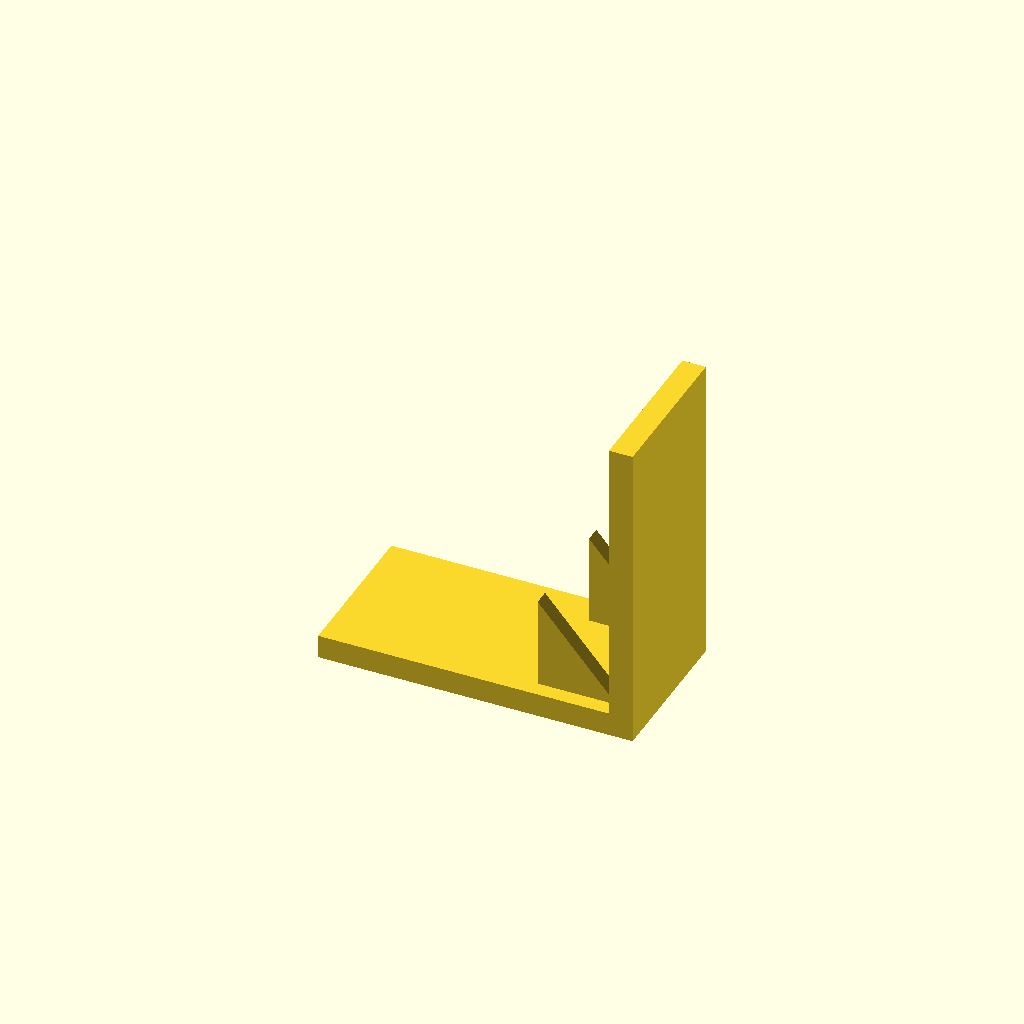
Cell 1: rendered with the file's own defaults.
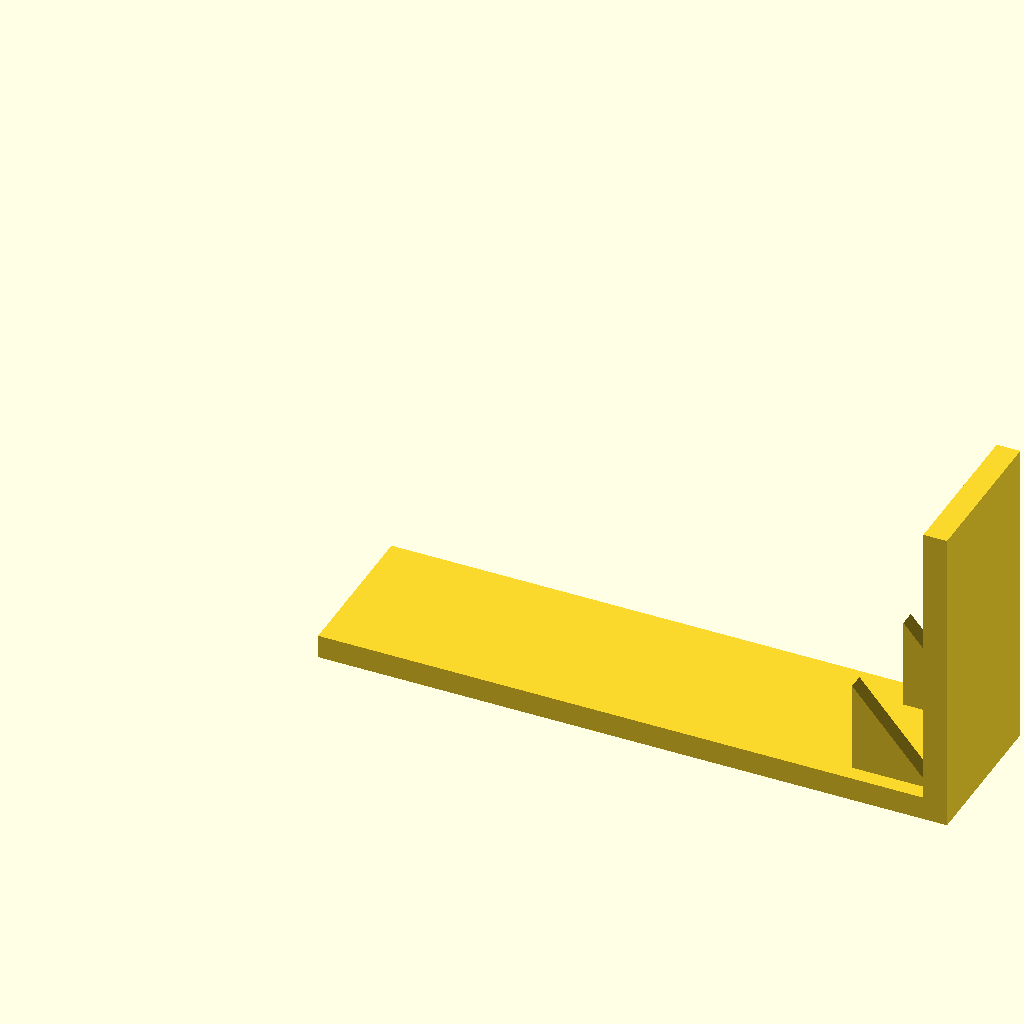
Cell 2: base_l = 160 (everything else at default).
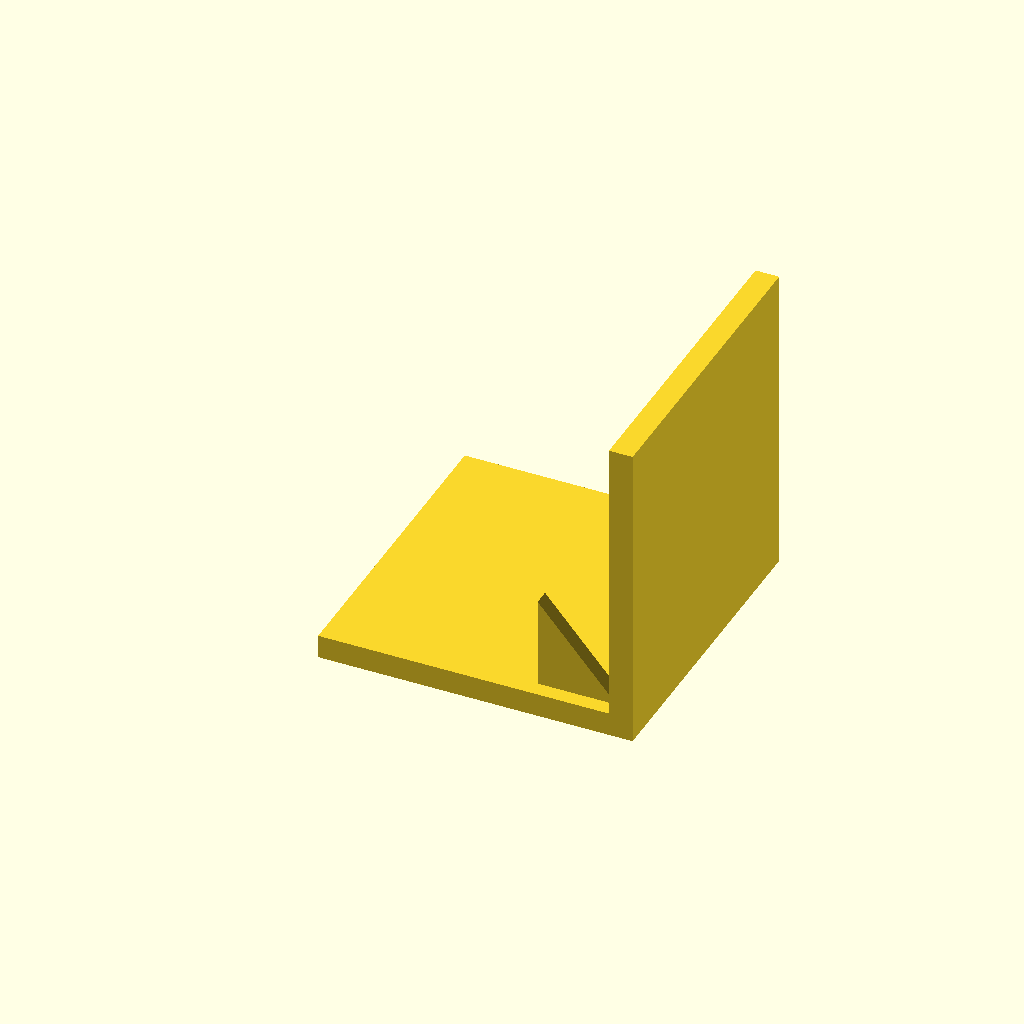
Cell 3: base_w = 80 (everything else at default).
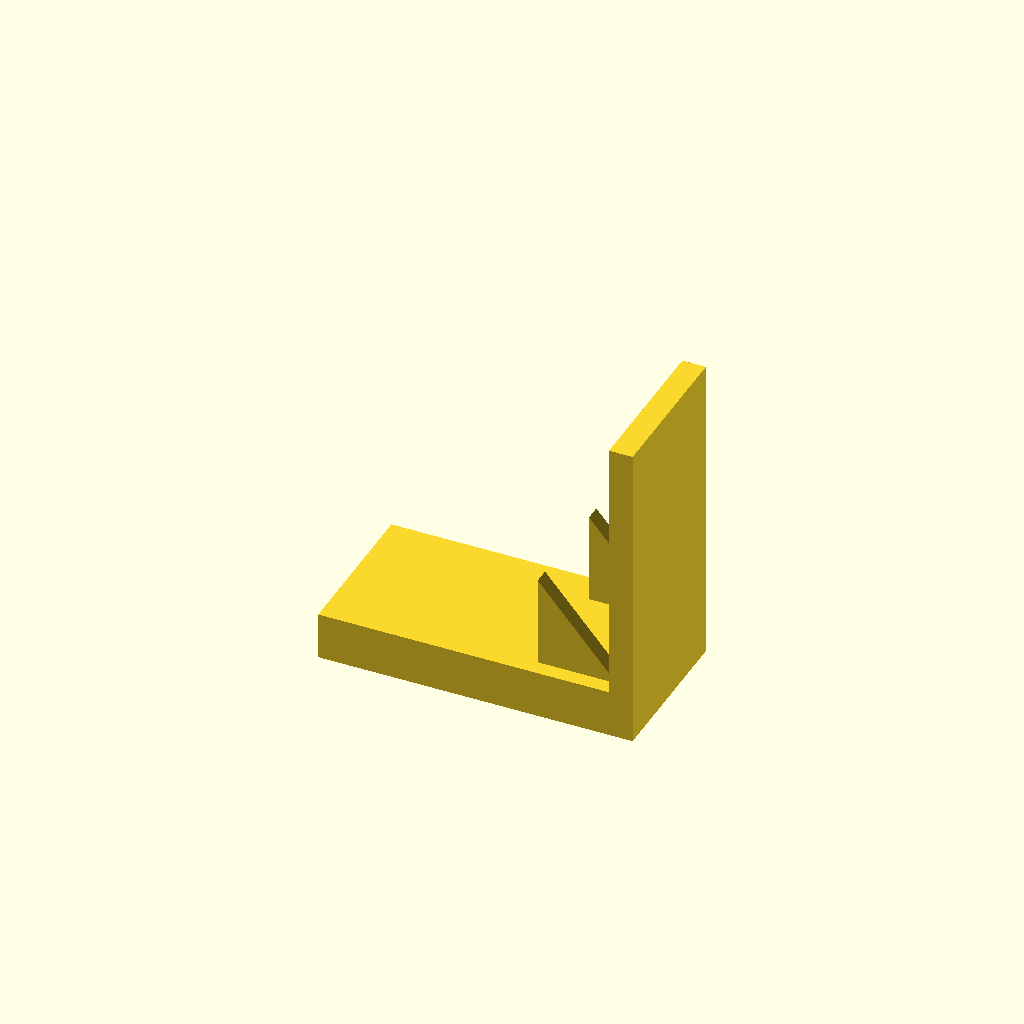
Cell 4 — base_t set to 12, the other parameters unchanged.
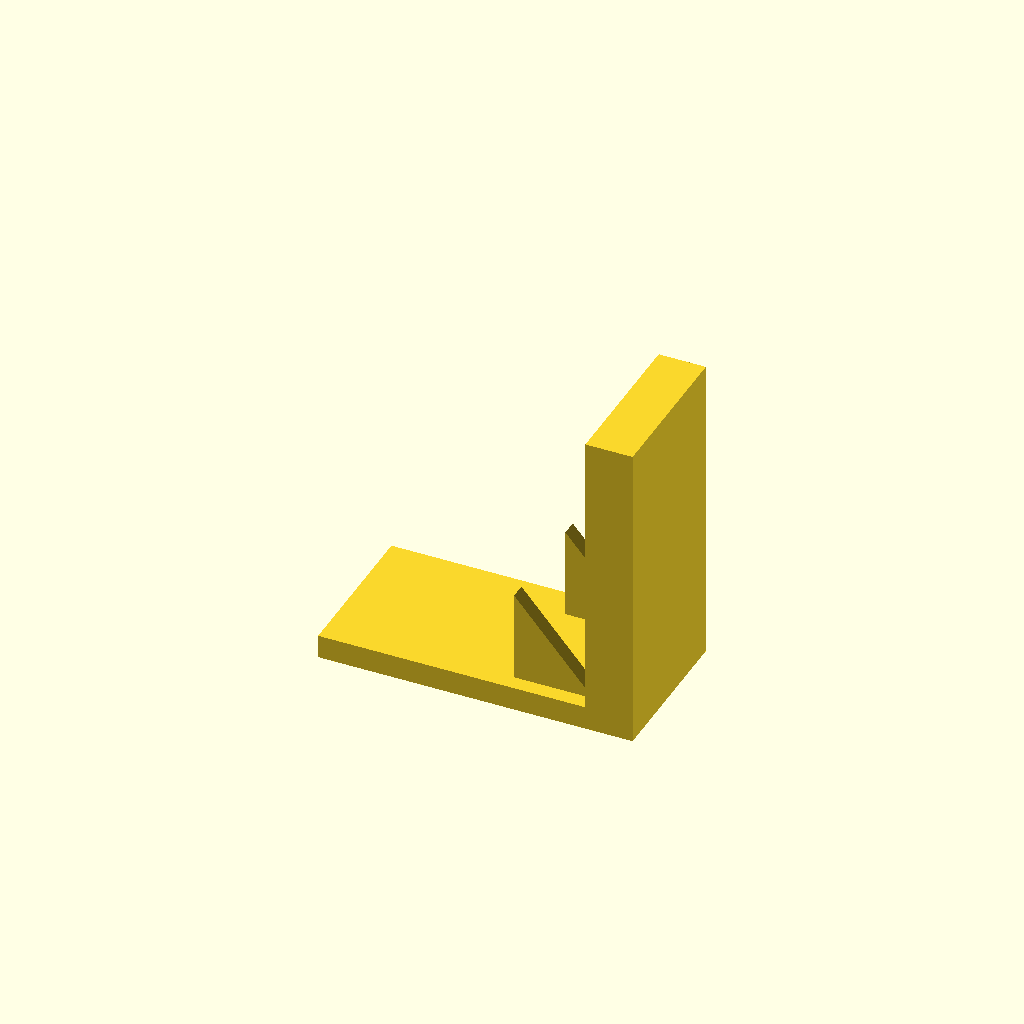
Cell 5 — plate_t set to 12, the other parameters unchanged.
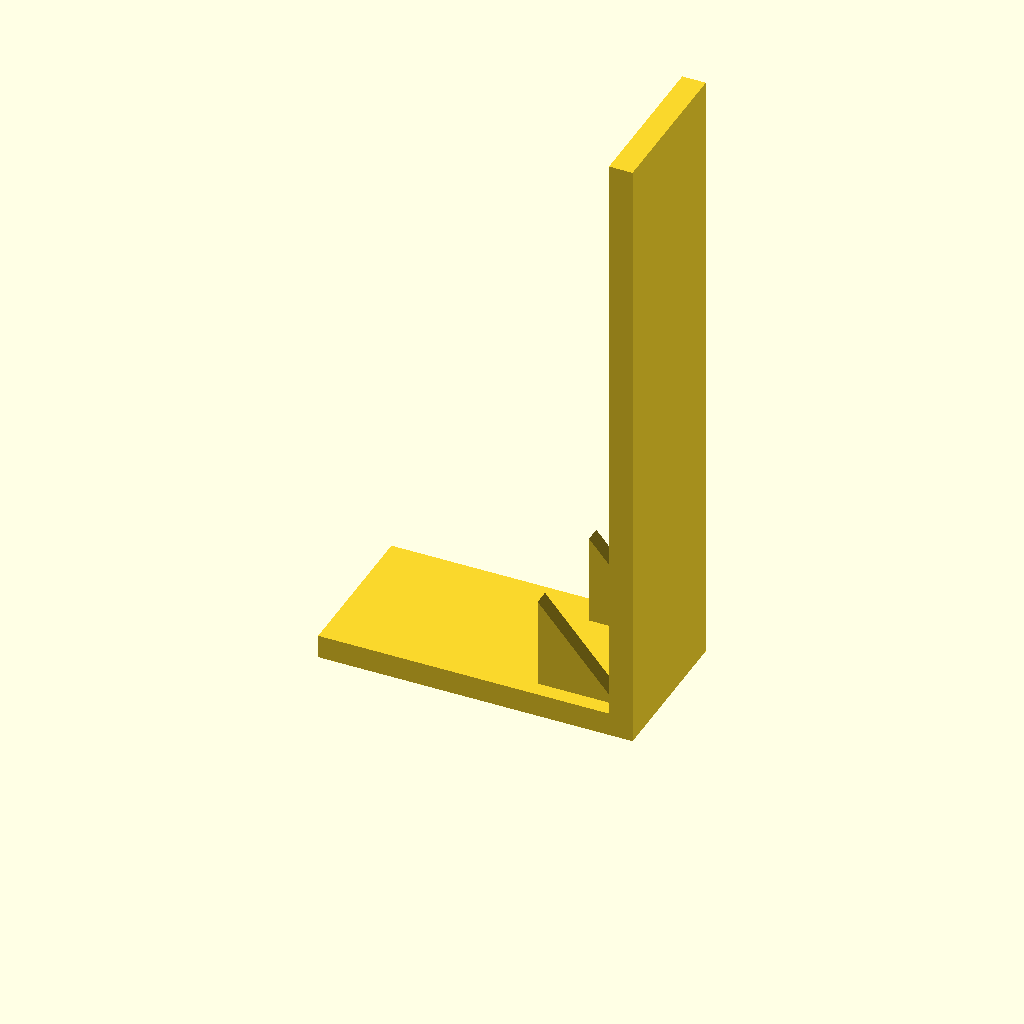
Cell 6 — plate_h set to 160, the other parameters unchanged.
One fixed orthographic camera (rotation 55°, 0°, 25°; colour scheme Cornfield) for every cell.
OpenSCAD source file optional_data/data/solid3/ribbracket/part_0179.scad:
$fn = 32;

// ----------------------------------------------------------------------
// Rib bracket: 2-gusset L bracket
// ----------------------------------------------------------------------

// --- parameters (mm) ---
base_l = 80;              // foot length, X
base_w = 40;              // foot width, Y
base_t = 6;               // foot thickness
plate_t = 6;              // upright plate thickness
plate_h = 80;             // overall height
gus_l = 20;               // gusset leg along the foot
gus_h = 24;               // gusset height
gus_t = 4;                // gusset thickness
gus_edge = 4;             // gusset margin from the foot edge
n_gus = 2;                // gusset count

gus_pitch = (base_w - 2 * gus_edge - gus_t) / (n_gus - 1);  // gusset pitch

union() {
  cube([base_l, base_w, base_t]);
  translate([base_l - plate_t, 0, base_t - 1])
    cube([plate_t, base_w, plate_h - base_t + 1]);
  for (i = [0 : n_gus - 1])
    translate([base_l - plate_t - gus_l, gus_edge + i * gus_pitch, base_t - 1])
      rotate([-90, 0, 0])
        linear_extrude(height = gus_t)
          polygon(points = [[0, 0], [gus_l + 1, 0], [0, -gus_h]]);
}
Customizer parameters (derived from the source; name, type, default, range or options):
base_l: number, default 80
base_w: number, default 40
base_t: number, default 6
plate_t: number, default 6
plate_h: number, default 80
gus_l: number, default 20
gus_h: number, default 24
gus_t: number, default 4
gus_edge: number, default 4
n_gus: number, default 2
